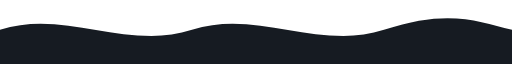
t = 0.00 s
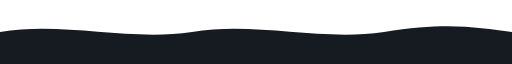
t = 0.63 s
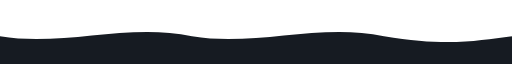
t = 1.88 s
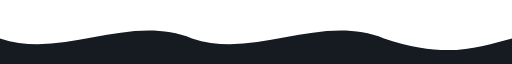
t = 2.50 s
t = 3.13 s: frame unchanged from t = 1.88 s, image omitted
t = 4.38 s: frame unchanged from t = 0.63 s, image omitted

The animated SVG that drew these frames (rendered in a browser with its animation timeline set to each time). Animation: 1 SMIL element (animate=1); one cycle of 5.00 s, repeats indefinitely.

<svg xmlns="http://www.w3.org/2000/svg" width="1200" height="150" viewBox="0 0 1200 150">
<path fill="#161b22">
<animate attributeName="d" dur="5s" repeatCount="indefinite"
values="M0,70 C150,20 300,120 450,70 C600,20 750,120 900,70 C1050,20 1120,50 1200,70 L1200,150 L0,150 Z;
M0,90 C150,140 300,30 450,90 C600,140 750,30 900,90 C1050,140 1120,110 1200,90 L1200,150 L0,150 Z;
M0,70 C150,20 300,120 450,70 C600,20 750,120 900,70 C1050,20 1120,50 1200,70 L1200,150 L0,150 Z"/>
</path>
</svg>
